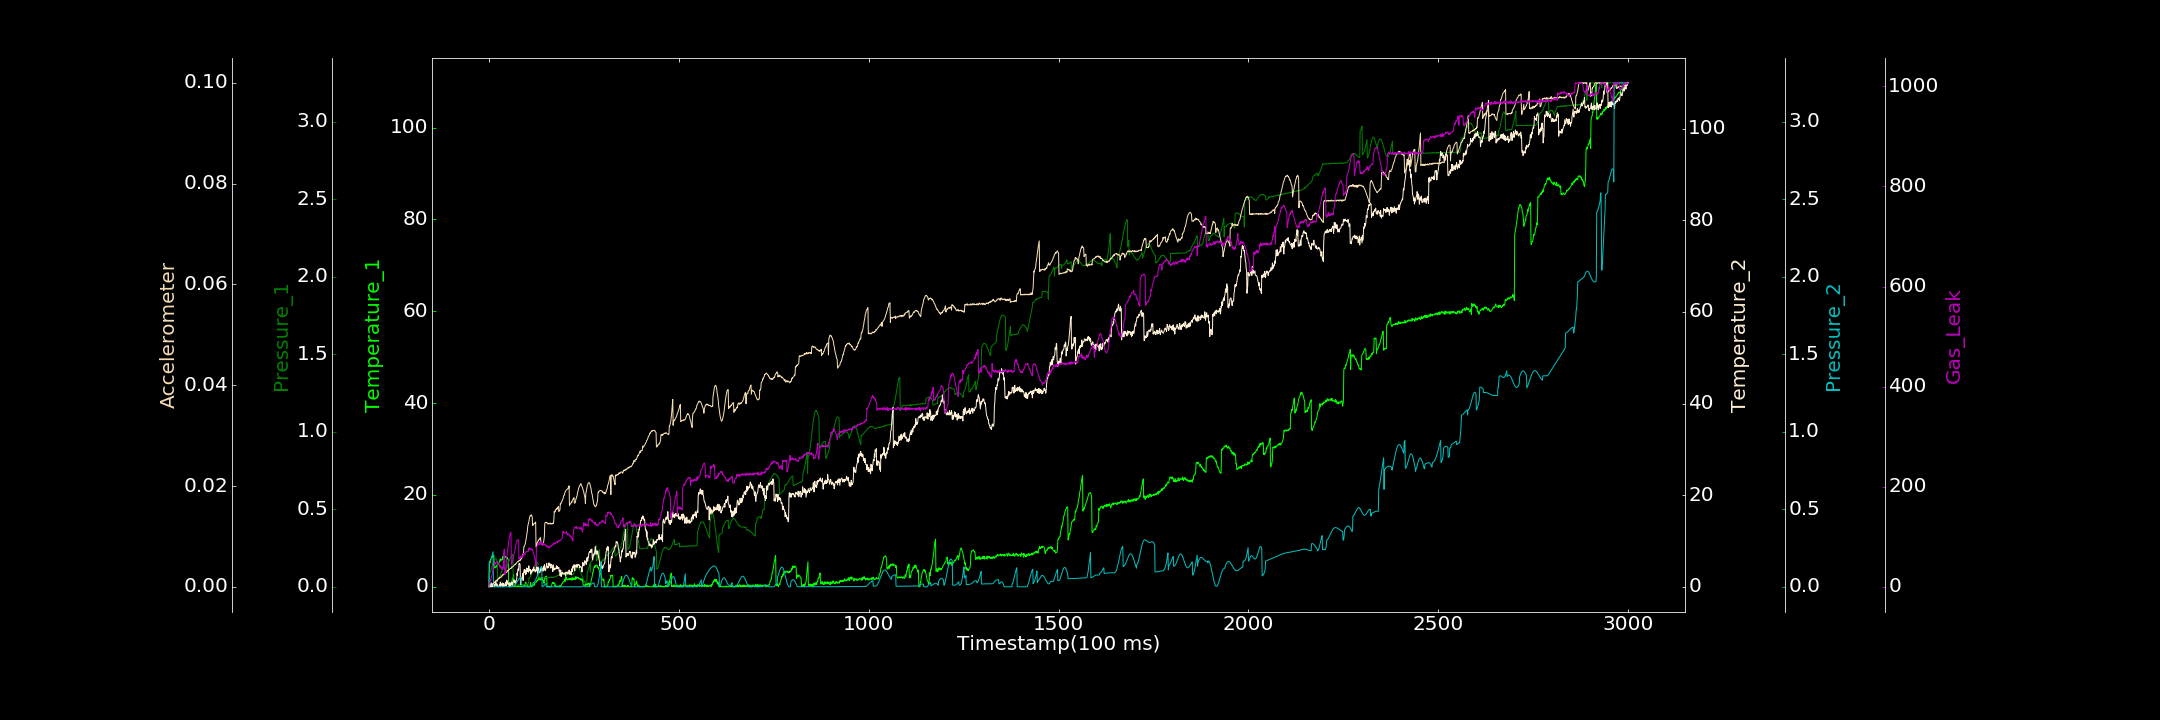

The table this chart was drawn from, first rows:
0.000000000, 0.000000000, 0.000360765, 0.150397350, 0.000073118, 0.000008040, 0.000000000
1, 5.083, 0.08216, 0.000000000, 0.1631, 0.0001821, 7.378
2, 5.341, 0.08871, 0.4869, 0.1653, 0.0001513, 7.206
3, 5.184, 0.08921, 0.05236, 0.1688, 0.0001866, 9.26
4, 5.643, 0.09839, 0.000000000, 0.173, 0.0001332, 13.64
5, 5.874, 0.1044, 0.000000000, 0.1784, 0.00007892, 12.89
6, 6.272, 0.1117, 0.8622, 0.1848, 0.0004416, 20.36
7, 6.32, 0.1175, 0.000000000, 0.1918, 0.0003703, 19.82
8, 6.54, 0.1275, 0.4048, 0.1997, 0.0006203, 24.56
9, 6.559, 0.1369, 0.000000000, 0.2083, 0.000456, 25.01
10, 6.435, 0.1436, 0.1596, 0.2172, 0.000503, 31.53
11, 6.761, 0.1539, 0.000000000, 0.2264, 0.0006268, 34.82
12, 6.818, 0.1612, 0.4631, 0.000000000, 0.0006755, 37
13, 6.834, 0.1684, 0.1297, 0.0001447, 0.0007291, 40.89
14, 4.544, 0.175, 0.251, 0.00008387, 0.0007657, 41.99
15, 4.079, 0.1768, 0.000000000, 0.000000000, 0.0009492, 43.56
16, 4.104, 0.1799, 0.6256, 0.00007296, 0.0009217, 48.46
17, 4.245, 0.1817, 0.4016, 0.00001651, 0.001115, 45.4
18, 4.473, 0.1817, 1.234, 0.0001101, 0.001143, 48.86
19, 4.517, 0.1775, 0.355, 0.000000000, 0.001287, 49.14
20, 4.303, 0.1754, 0.1939, 0.000000000, 0.001336, 49.41
21, 4.704, 0.1705, 0.6426, 0.000000000, 0.001316, 51.14
22, 4.89, 0.164, 0.2217, 0.00009424, 0.001118, 50.38
23, 4.939, 0.04953, 0.000000000, 0.00004205, 0.001515, 46.78
24, 4.831, 0.05078, 0.04852, 0.000000000, 0.001529, 48.03
25, 5.206, 0.05515, 0.04871, 0.0001552, 0.001524, 47.5
26, 5.277, 0.05471, 0.0507, 0.00008251, 0.001714, 45.95
27, 5.318, 0.0579, 0.325, 0.000000000, 0.001661, 44.86
28, 5.513, 0.06713, 0.5106, 0.000000000, 0.001888, 42.75
29, 5.853, 0.07235, 0.2682, 0.000000000, 0.001772, 39.21
30, 6.154, 0.07716, 1.049, 0.0001247, 0.001877, 42.8
31, 5.592, 0.08258, 0.000000000, 0.00004328, 0.001938, 41.85
32, 5.729, 0.09079, 0.2894, 0.00001379, 0.00191, 36.12
33, 5.884, 0.09695, 0.5537, 0.0001182, 0.00212, 35.17
34, 6.043, 0.1032, 0.7861, 0.000000000, 0.002069, 38.67
35, 5.864, 0.1113, 0.2952, 0.000000000, 0.002355, 36.96
36, 6.368, 0.1142, 0.8015, 0.000000000, 0.002205, 38.98
37, 6.671, 0.1214, 0.000000000, 0.000000000, 0.002417, 36.67
38, 6.215, 0.124, 0.6171, 0.00007816, 0.002427, 36.69
39, 6.281, 0.1261, 0.7659, 0.000000000, 0.002438, 69.75
40, 6.443, 0.1263, 0.413, 0.00002074, 0.002601, 74.96
41, 6.247, 0.1088, 0.1328, 0.0001215, 0.002532, 73.43
42, 6.484, 0.1063, 0.3627, 0.0001286, 0.002768, 24.69
43, 6.588, 0.1105, 0.28, 0.000000000, 0.00282, 27.61
44, 6.445, 0.1159, 1.014, 0.000000000, 0.003018, 28.27
45, 6.599, 0.1181, 0.7011, 0.000000000, 0.002839, 39.52
46, 6.348, 0.1229, 0.2523, 0.000000000, 0.002854, 56.04
47, 6.335, 0.1302, 1.46, 0.000000000, 0.002901, 62.01
48, 6.158, 0.135, 0.796, 0.00002876, 0.003186, 65.82
49, 6.448, 0.1422, 1.119, 0.000000000, 0.003245, 72.62
50, 5.938, 0.149, 0.5206, 0.00009137, 0.003126, 78.26
51, 5.88, 0.157, 0.7127, 0.00003486, 0.003309, 83.55
52, 0.0731, 0.1636, 0.6629, 0.000000000, 0.003439, 87.52
53, 0.1105, 0.1681, 0.8642, 0.000000000, 0.00342, 95
54, 0.000000000, 0.1753, 0.000000000, 0.000000000, 0.003433, 99.59
55, 0.1495, 0.1785, 0.8495, 0.000002217, 0.003576, 102.7
56, 0.2949, 0.1844, 0.6696, 0.00009215, 0.003655, 105.3
57, 0.1878, 0.1899, 0.000000000, 0.00004542, 0.003673, 109.2
58, 0.1088, 0.1945, 0.7612, 0.00002731, 0.0036, 108.2
59, 0.5165, 0.198, 1.029, 0.000000000, 0.003709, 44.21
60, 0.8163, 0.201, 0.6042, 0.000000000, 0.003985, 48.24
... 2,939 more rows
